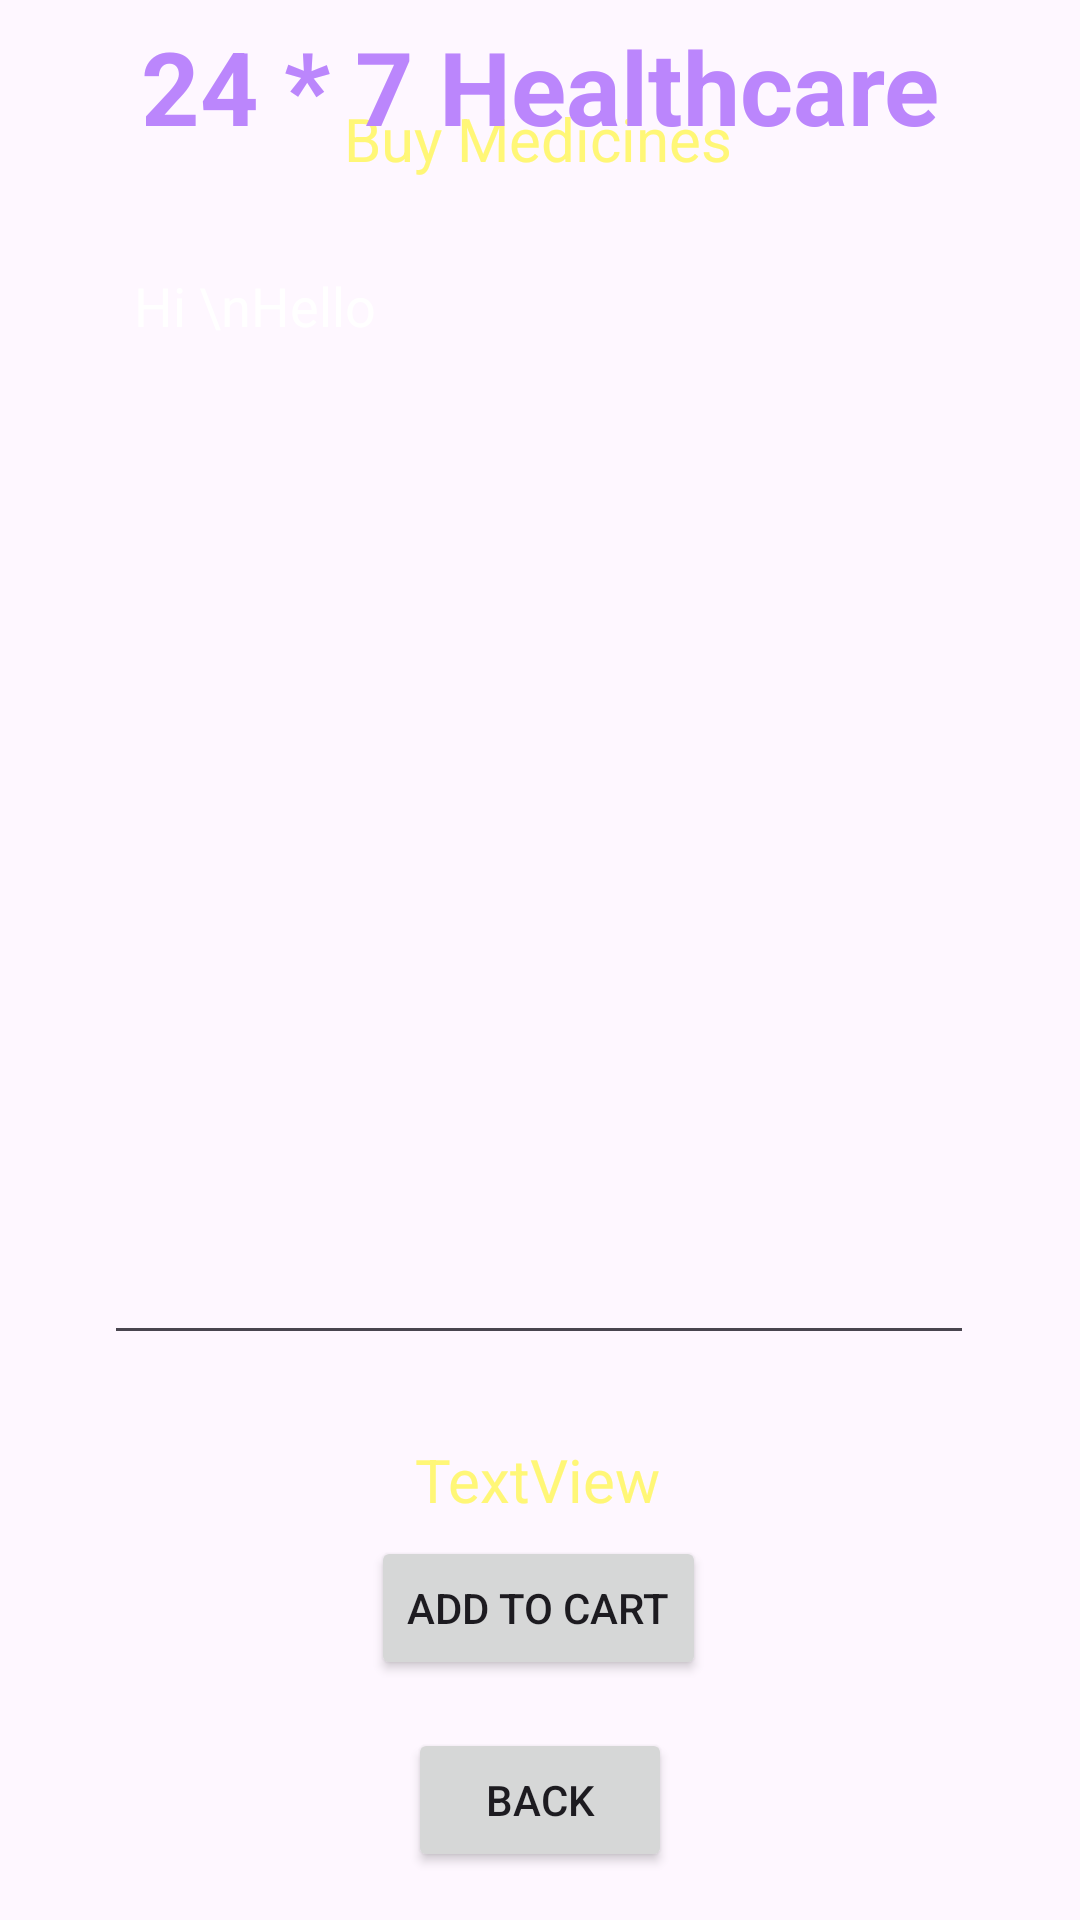

Produce the Android XML layout that renders to this screen, including the resource entries it uses.
<!-- AndroidManifest.xml: application theme Theme.MyHealthTracker -->
<!-- res/layout/activity_buy_medicine_details.xml -->
<?xml version="1.0" encoding="utf-8"?>
<androidx.constraintlayout.widget.ConstraintLayout xmlns:android="http://schemas.android.com/apk/res/android"
    xmlns:app="http://schemas.android.com/apk/res-auto"
    xmlns:tools="http://schemas.android.com/tools"
    android:layout_width="match_parent"
    android:layout_height="match_parent"
    android:background="@drawable/back1"
    tools:context=".BuyMedicineDetailsActivity">

    <TextView
        android:id="@+id/textViewBMDPackageName"
        android:layout_width="wrap_content"
        android:layout_height="wrap_content"
        android:layout_marginTop="12dp"
        android:text="Buy Medicines"
        android:textColor="#fff777"
        android:textSize="20dp"
        app:layout_constraintEnd_toEndOf="parent"
        app:layout_constraintHorizontal_bias="0.497"
        app:layout_constraintStart_toStartOf="parent"
        app:layout_constraintTop_toBottomOf="@+id/textView_logo6" />

    <TextView
        android:id="@+id/textView_logo6"
        android:layout_width="wrap_content"
        android:layout_height="wrap_content"
        android:layout_marginBottom="628dp"
        android:text="Deliver Location : AHMEDABAD"
        android:textColor="@color/white"
        android:textSize="16dp"
        android:textStyle="bold"
        app:layout_constraintBottom_toBottomOf="parent"
        app:layout_constraintEnd_toEndOf="parent"
        app:layout_constraintHorizontal_bias="0.497"
        app:layout_constraintStart_toStartOf="parent"
        app:layout_constraintTop_toBottomOf="@+id/textView_logo4" />

    <TextView
        android:id="@+id/textView_logo4"
        android:layout_width="wrap_content"
        android:layout_height="wrap_content"
        android:text="24 * 7 Healthcare"
        android:textColor="#FFBB86FC"
        android:textSize="34dp"
        android:textStyle="bold"
        app:layout_constraintBottom_toBottomOf="parent"
        app:layout_constraintEnd_toEndOf="parent"
        app:layout_constraintStart_toStartOf="parent"
        app:layout_constraintTop_toTopOf="parent"
        app:layout_constraintVertical_bias="0.00999999" />

    <Button
        android:id="@+id/buttonBMDAddToCart"
        android:layout_width="wrap_content"
        android:layout_height="wrap_content"
        android:layout_marginBottom="16dp"
        android:text="Add to Cart"
        app:layout_constraintBottom_toTopOf="@+id/buttonBMDBack"
        app:layout_constraintEnd_toEndOf="parent"
        app:layout_constraintHorizontal_bias="0.498"
        app:layout_constraintStart_toStartOf="parent" />

    <Button
        android:id="@+id/buttonBMDBack"
        android:layout_width="wrap_content"
        android:layout_height="wrap_content"
        android:layout_marginBottom="16dp"
        android:text="Back"
        app:layout_constraintBottom_toBottomOf="parent"
        app:layout_constraintEnd_toEndOf="parent"
        app:layout_constraintStart_toStartOf="parent" />

    <EditText
        android:id="@+id/editTextTextBMDMultiLine"
        android:layout_width="290dp"
        android:layout_height="372dp"
        android:layout_marginTop="20dp"
        android:editable="false"
        android:ems="10"
        android:gravity="start|top"
        android:inputType="textMultiLine"
        android:padding="10dp"
        android:text="Hi \nHello"
        android:textColor="@color/white"
        app:layout_constraintEnd_toEndOf="parent"
        app:layout_constraintHorizontal_bias="0.495"
        app:layout_constraintStart_toStartOf="parent"
        app:layout_constraintTop_toBottomOf="@id/textViewBMDPackageName"
        tools:ignore="MissingConstraints" />

    <TextView
        android:id="@+id/textViewBMDTotalCost"
        android:layout_width="wrap_content"
        android:layout_height="wrap_content"
        android:layout_marginTop="28dp"
        android:text="TextView"
        android:textColor="#fff777"
        android:textSize="20dp"
        app:layout_constraintEnd_toEndOf="parent"
        app:layout_constraintHorizontal_bias="0.498"
        app:layout_constraintStart_toStartOf="parent"
        app:layout_constraintTop_toBottomOf="@id/editTextTextBMDMultiLine" />
</androidx.constraintlayout.widget.ConstraintLayout>
<!-- resources referenced by this layout -->
<resources>
  <style name="Theme.MyHealthTracker" parent="Base.Theme.MyHealthTracker" />
  <style name="Base.Theme.MyHealthTracker" parent="Theme.Material3.DayNight.NoActionBar">
          
          
      </style>
  <!-- not gathered from this repository: default colours our renderer supplied (Android Studio template values) -->
  <color name="white">#FFFFFFFF</color>
</resources>
